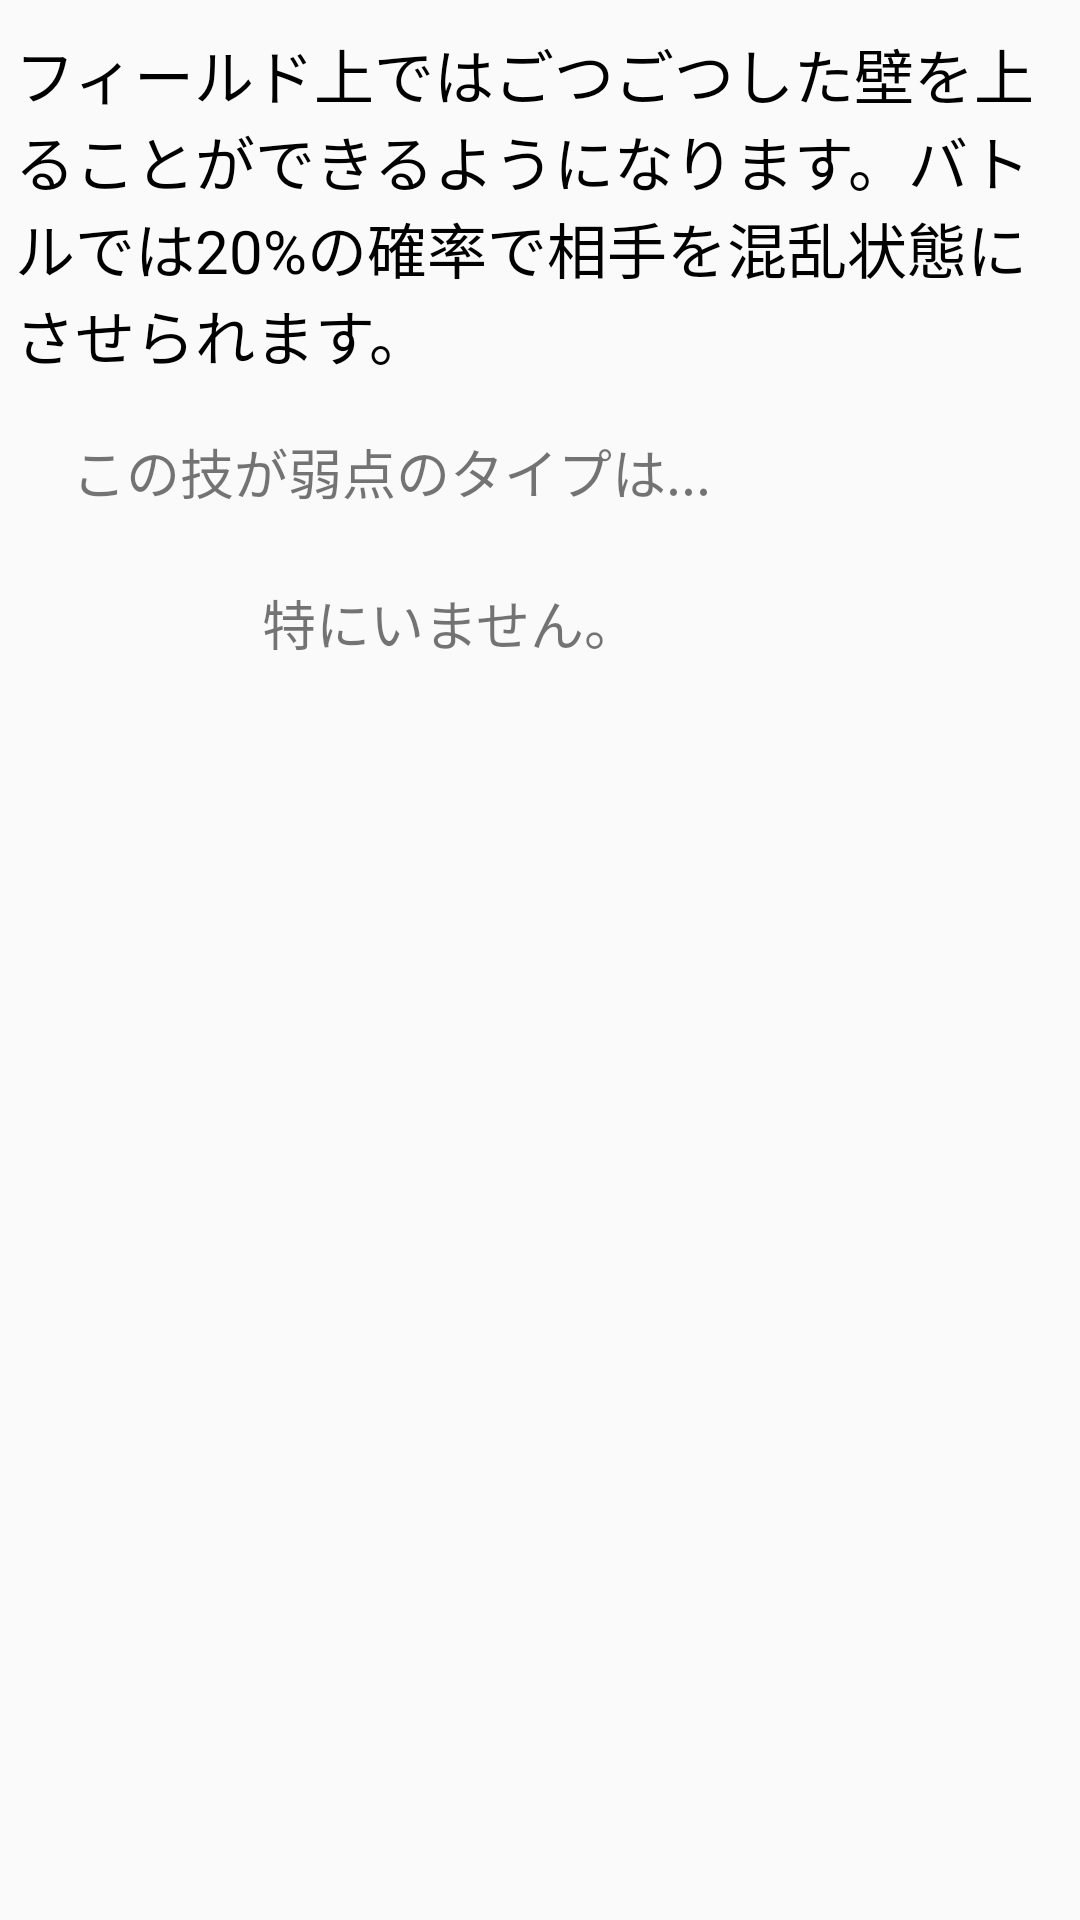

This screen was rendered from an Android layout file. Write that file and the resources it references.
<!-- AndroidManifest.xml: application theme AppTheme -->
<!-- res/layout/activity_about_rockclimb.xml -->
<?xml version="1.0" encoding="utf-8"?>
<RelativeLayout xmlns:android="http://schemas.android.com/apk/res/android"
    xmlns:app="http://schemas.android.com/apk/res-auto"
    xmlns:tools="http://schemas.android.com/tools"
    android:layout_width="match_parent"
    android:layout_height="match_parent"
    tools:context="hmdroid.hiddenmachine.about_rockclimb">

    <TextView
        android:id="@+id/textView175"
        android:layout_width="wrap_content"
        android:layout_height="wrap_content"
        android:layout_alignParentLeft="true"
        android:layout_alignParentStart="true"
        android:layout_alignParentTop="true"
        android:paddingLeft="5dp"
        android:paddingRight="5dp"
        android:paddingTop="10dp"
        android:text="フィールド上ではごつごつした壁を上ることができるようになります。バトルでは20%の確率で相手を混乱状態にさせられます。"
        android:textColor="@android:color/black"
        android:textSize="20sp" />

    <TextView
        android:id="@+id/textView51"
        android:layout_width="wrap_content"
        android:layout_height="wrap_content"
        android:layout_alignParentLeft="true"
        android:layout_alignParentStart="true"
        android:layout_below="@+id/textView175"
        android:layout_marginLeft="24dp"
        android:layout_marginStart="24dp"
        android:layout_marginTop="18dp"
        android:text="この技が弱点のタイプは..."
        android:textSize="18sp" />

    <TextView
        android:id="@+id/textView176"
        android:layout_width="wrap_content"
        android:layout_height="wrap_content"
        android:layout_alignEnd="@+id/textView51"
        android:layout_alignRight="@+id/textView51"
        android:layout_below="@+id/textView51"
        android:layout_marginEnd="24dp"
        android:layout_marginRight="24dp"
        android:layout_marginTop="24dp"
        android:text="特にいません。"
        android:textSize="18sp" />

</RelativeLayout>
<!-- resources referenced by this layout -->
<resources>
  <style name="AppTheme" parent="Theme.AppCompat.Light.DarkActionBar">
          
          <item name="colorPrimary">@color/colorPrimary</item>
          <item name="colorPrimaryDark">@color/colorPrimaryDark</item>
          <item name="colorAccent">@color/colorAccent</item>
          <item name="android:navigationBarColor">@android:color/black</item>
          <item name="android:statusBarColor">@color/colorPrimaryDark</item>
      </style>
  <color name="colorPrimary">#ff9800</color>
  <color name="colorPrimaryDark">#F57C00</color>
  <color name="colorAccent">#FF5722</color>
</resources>
